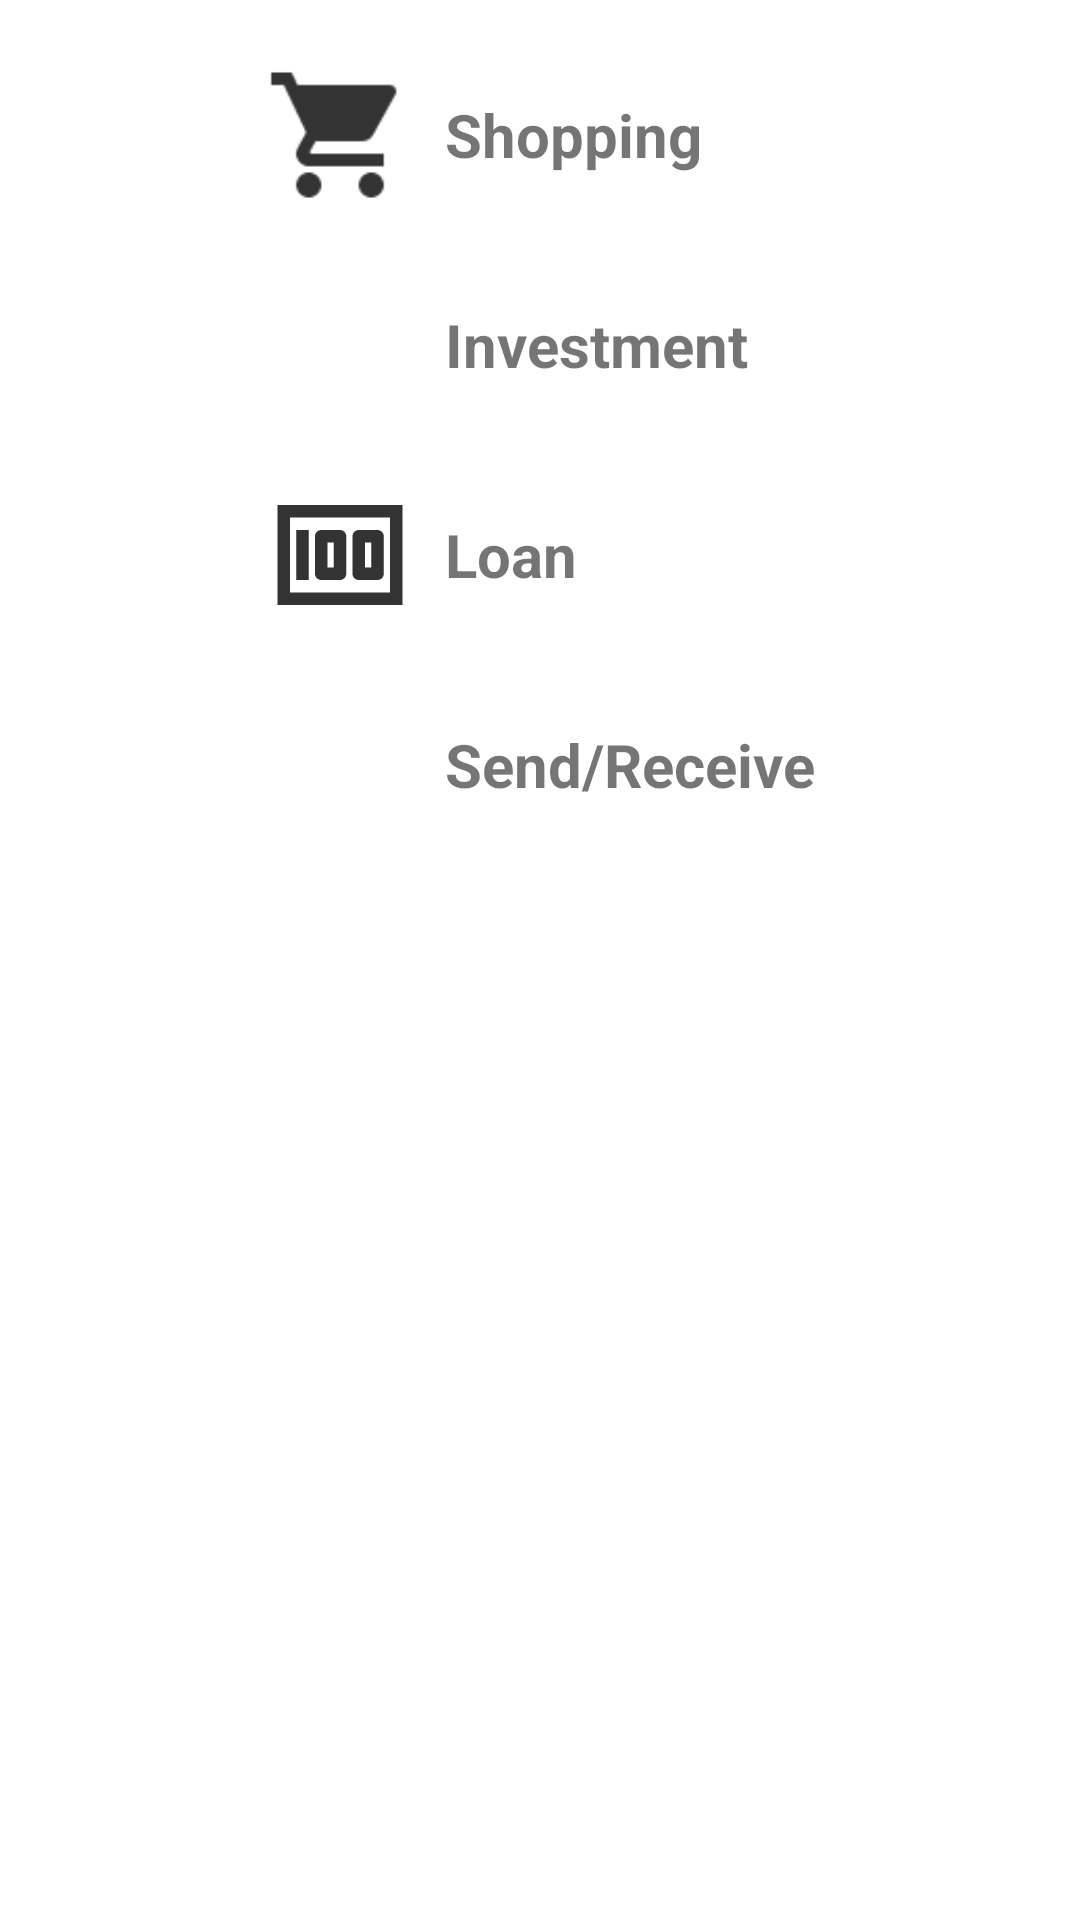

Reconstruct the res/layout file that produces this screen, plus the resources it refers to.
<!-- AndroidManifest.xml: application theme Theme.Moneyapp -->
<!-- res/layout/dialog_add_transaction.xml -->
<?xml version="1.0" encoding="utf-8"?>
<RelativeLayout xmlns:android="http://schemas.android.com/apk/res/android"
    android:layout_width="match_parent"
    android:layout_height="wrap_content"
    android:orientation="vertical"
    android:padding="20dp">

    <RelativeLayout
        android:layout_width="wrap_content"
        android:layout_height="wrap_content"
        android:layout_centerHorizontal="true">

        <RelativeLayout
            android:id="@+id/shoppingRelLayout"
            android:layout_width="wrap_content"
            android:layout_height="wrap_content">

            <ImageView
                android:id="@+id/shoppingImage"
                android:layout_width="50dp"
                android:layout_height="50dp"
                android:src="@drawable/ic_cart" />

            <TextView
                android:layout_width="wrap_content"
                android:layout_height="wrap_content"
                android:layout_centerVertical="true"
                android:layout_marginLeft="10dp"
                android:layout_toRightOf="@+id/shoppingImage"
                android:text="Shopping"
                android:textSize="20dp"
                android:textStyle="bold" />

        </RelativeLayout>

        <RelativeLayout
            android:id="@+id/investmentRelLayout"
            android:layout_width="wrap_content"
            android:layout_height="wrap_content"
            android:layout_below="@+id/shoppingRelLayout"
            android:layout_marginTop="20dp">

            <ImageView
                android:id="@+id/investmentImage"
                android:layout_width="50dp"
                android:layout_height="50dp"
                android:src="@drawable/ic_investment" />

            <TextView
                android:layout_width="wrap_content"
                android:layout_height="wrap_content"
                android:layout_centerVertical="true"
                android:layout_marginLeft="10dp"
                android:layout_toRightOf="@+id/investmentImage"
                android:text="Investment"
                android:textSize="20dp"
                android:textStyle="bold" />

        </RelativeLayout>

        <RelativeLayout
            android:id="@+id/loanRelLayout"
            android:layout_width="wrap_content"
            android:layout_height="wrap_content"
            android:layout_below="@+id/investmentRelLayout"
            android:layout_marginTop="20dp">

            <ImageView
                android:id="@+id/loanImage"
                android:layout_width="50dp"
                android:layout_height="50dp"
                android:src="@drawable/ic_loan" />

            <TextView
                android:layout_width="wrap_content"
                android:layout_height="wrap_content"
                android:layout_centerVertical="true"
                android:layout_marginLeft="10dp"
                android:layout_toRightOf="@+id/loanImage"
                android:text="Loan"
                android:textSize="20dp"
                android:textStyle="bold" />

        </RelativeLayout>

        <RelativeLayout
            android:id="@+id/transactionRelLayout"
            android:layout_width="wrap_content"
            android:layout_height="wrap_content"
            android:layout_below="@+id/loanRelLayout"
            android:layout_marginTop="20dp">

            <ImageView
                android:id="@+id/transactionImage"
                android:layout_width="50dp"
                android:layout_height="50dp"
                android:src="@drawable/ic_send" />

            <TextView
                android:layout_width="wrap_content"
                android:layout_height="wrap_content"
                android:layout_centerVertical="true"
                android:layout_marginLeft="10dp"
                android:layout_toRightOf="@+id/transactionImage"
                android:text="Send/Receive"
                android:textSize="20dp"
                android:textStyle="bold" />

        </RelativeLayout>

    </RelativeLayout>

</RelativeLayout>
<!-- resources referenced by this layout -->
<resources>
  <!-- drawable ic_cart: png bitmap (drawable-hdpi, 349 bytes) -->
  <!-- drawable ic_loan (drawable-anydpi) -->
  <vector xmlns:android="http://schemas.android.com/apk/res/android"
      android:width="24dp"
      android:height="24dp"
      android:viewportWidth="24"
      android:viewportHeight="24"
      android:tint="#000000"
      android:alpha="0.8">
    <path
        android:fillColor="@android:color/white"
        android:pathData="M5,8h2v8L5,16zM12,8L9,8c-0.55,0 -1,0.45 -1,1v6c0,0.55 0.45,1 1,1h3c0.55,0 1,-0.45 1,-1L13,9c0,-0.55 -0.45,-1 -1,-1zM11,14h-1v-4h1v4zM18,8h-3c-0.55,0 -1,0.45 -1,1v6c0,0.55 0.45,1 1,1h3c0.55,0 1,-0.45 1,-1L19,9c0,-0.55 -0.45,-1 -1,-1zM17,14h-1v-4h1v4z"/>
    <path
        android:fillColor="@android:color/white"
        android:pathData="M2,4v16h20L22,4L2,4zM4,18L4,6h16v12L4,18z"/>
  </vector>
  <style name="Theme.Moneyapp" parent="Theme.MaterialComponents.DayNight.DarkActionBar">
          
          <item name="colorPrimary">@color/purple_500</item>
          <item name="colorPrimaryVariant">@color/purple_700</item>
          <item name="colorOnPrimary">@color/white</item>
          
          <item name="colorSecondary">@color/teal_200</item>
          <item name="colorSecondaryVariant">@color/teal_700</item>
          <item name="colorOnSecondary">@color/black</item>
          
          <item name="android:statusBarColor" tools:targetApi="21">?attr/colorPrimaryVariant</item>
          
      </style>
  <color name="purple_500">#FF6200EE</color>
  <color name="purple_700">#FF3700B3</color>
  <color name="white">#FFFFFFFF</color>
  <color name="teal_200">#FF03DAC5</color>
  <color name="teal_700">#FF018786</color>
  <color name="black">#FF000000</color>
</resources>
